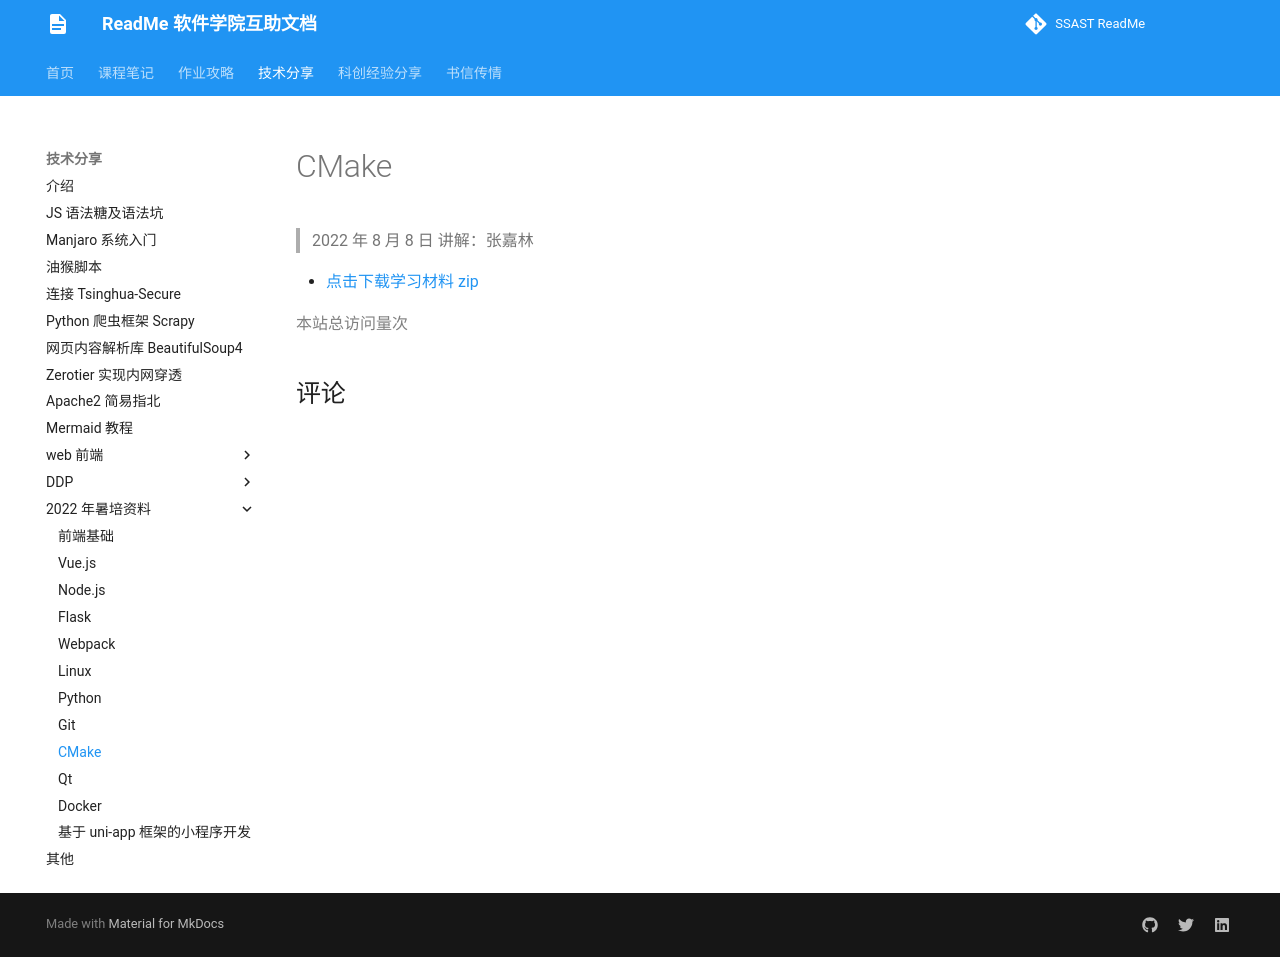

repository: ssast-readme/ssast-readme.github.io · page: tech/2022Summer/cmake/cmake/index.html · generator: mkdocs

# CMake

> 2022 年 8 月 8 日 讲解：张嘉林

* [点击下载学习材料 zip](cmake_tutorial.zip)
